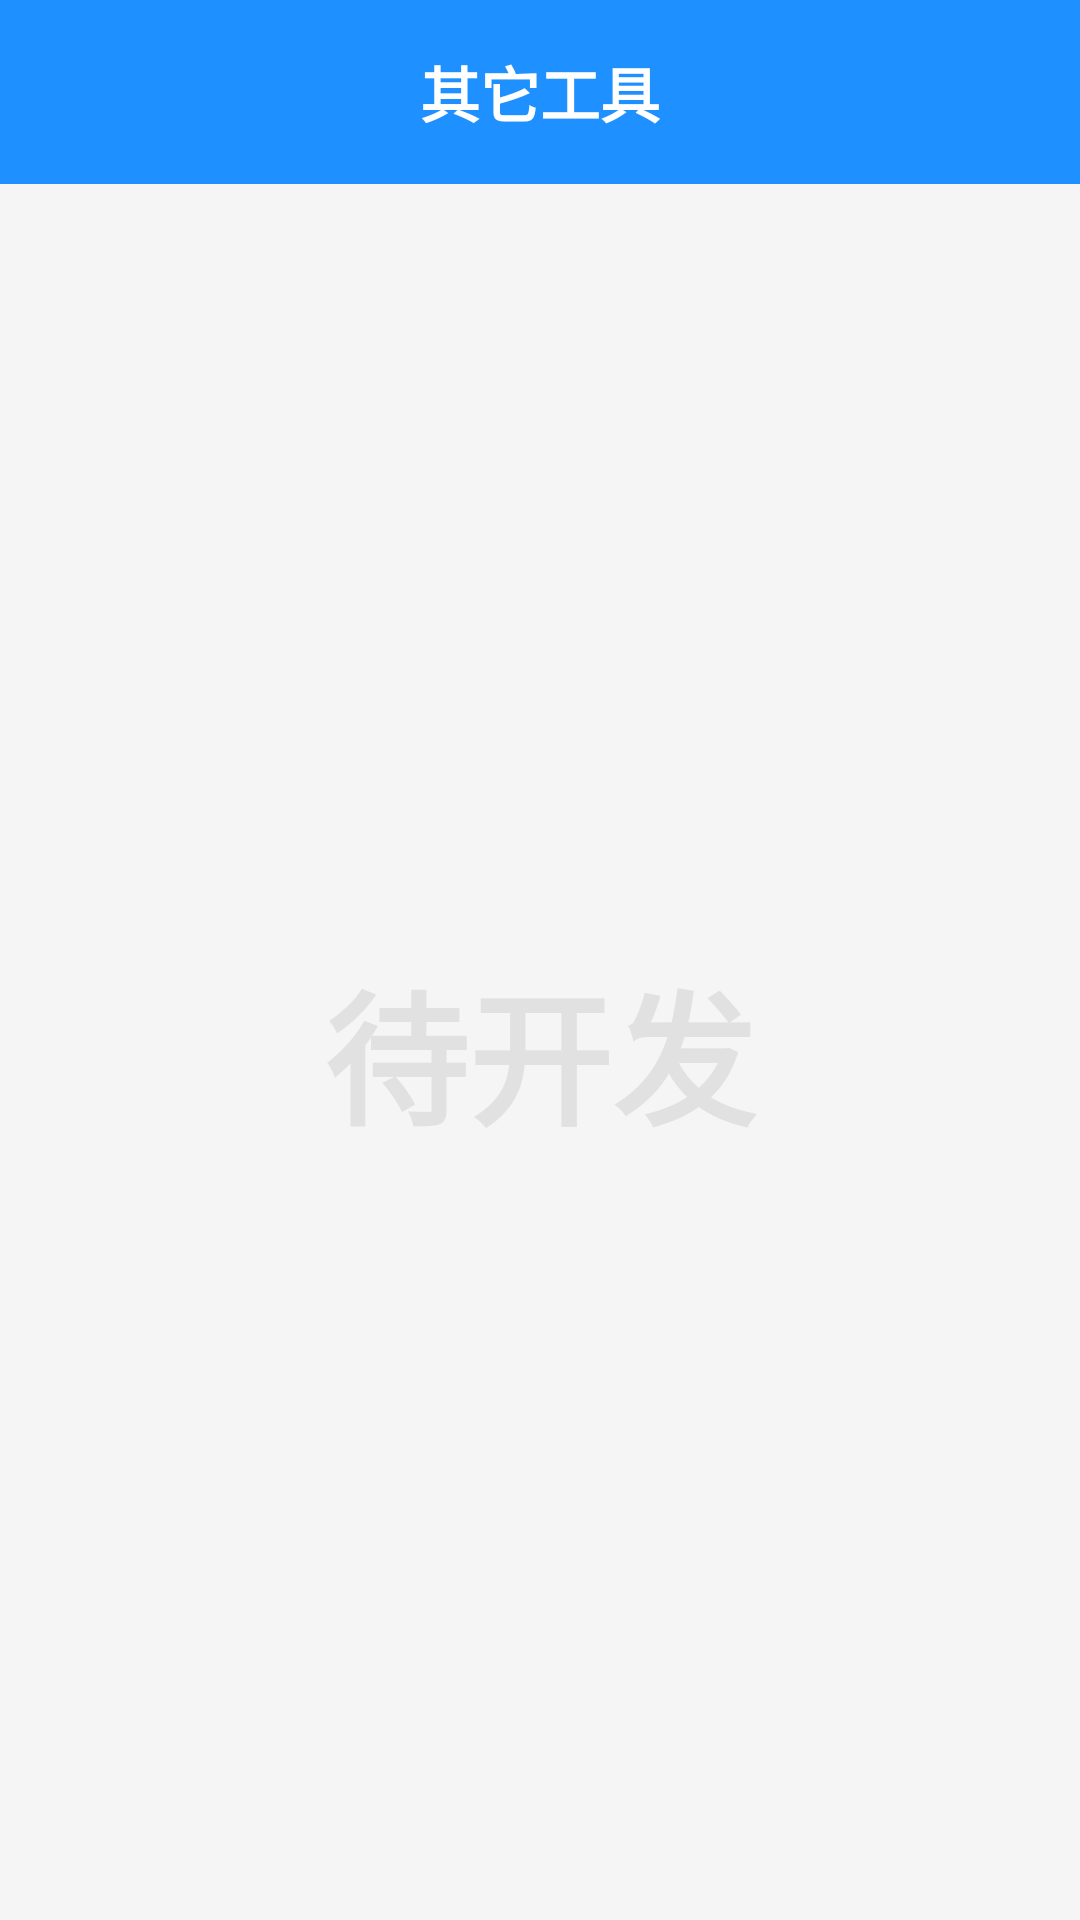

Android layout source for this screen:
<!-- AndroidManifest.xml: application theme Theme.MyApplication -->
<!-- res/layout/activity_rule_detail.xml -->
<?xml version="1.0" encoding="utf-8"?>
<LinearLayout xmlns:android="http://schemas.android.com/apk/res/android"
    android:layout_width="match_parent"
    android:layout_height="match_parent"
    android:orientation="vertical">

    <LinearLayout
        android:layout_width="match_parent"
        android:layout_height="wrap_content"
        android:background="#1E90FF"
        android:orientation="horizontal"
        android:padding="16dp">

        <ImageView
            android:id="@+id/btn_back"
            android:layout_width="24dp"
            android:layout_height="24dp"
            android:src="@drawable/ic_back" />

        <TextView
            android:id="@+id/title"
            android:layout_width="0dp"
            android:layout_height="wrap_content"
            android:layout_weight="1"
            android:gravity="center"
            android:text="其它工具"
            android:textColor="#FFFFFF"
            android:textSize="20sp"
            android:textStyle="bold" />

        <View
            android:layout_width="24dp"
            android:layout_height="24dp" />
    </LinearLayout>

    <LinearLayout
        android:layout_width="match_parent"
        android:layout_height="0dp"
        android:layout_weight="1"
        android:background="#F5F5F5"
        android:gravity="center">

        <TextView
            android:layout_width="wrap_content"
            android:layout_height="wrap_content"
            android:text="待开发"
            android:textColor="#CCCCCC"
            android:textSize="48sp"
            android:textStyle="bold"
            android:alpha="0.5" />
    </LinearLayout>
</LinearLayout>
<!-- resources referenced by this layout -->
<resources>
  <style name="Theme.MyApplication" parent="Theme.MaterialComponents.DayNight.NoActionBar">
          <item name="colorPrimary">#1E90FF</item>
          <item name="colorPrimaryVariant">#1E90FF</item>
          <item name="colorOnPrimary">#FFFFFF</item>
          <item name="colorSecondary">#1E90FF</item>
          <item name="colorSecondaryVariant">#1E90FF</item>
          <item name="colorOnSecondary">#FFFFFF</item>
          <item name="android:statusBarColor">#1E90FF</item>
          <item name="android:windowBackground">#F5F5F5</item>
      </style>
</resources>
